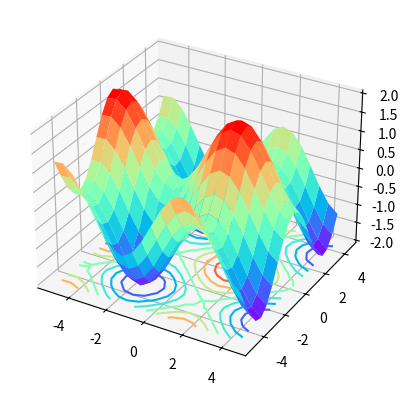

This chart was generated by the following Python code:
import matplotlib.pyplot as plt
import numpy as np
XX=np.arange(-5,5,0.5)
YY=np.arange(-5,5,0.5)
X,Y=np.meshgrid(XX,YY)
Z=np.sin(X)+np.cos(Y)

fig=plt.figure()
ax3=plt.axes(projection='3d')
ax3.plot_surface(X,Y,Z,cmap='rainbow')
ax3.contour(X,Y,Z,zdim='z',offset=-2,cmap='rainbow') #等高线图，要设置offset，为Z的最小值
plt.show()